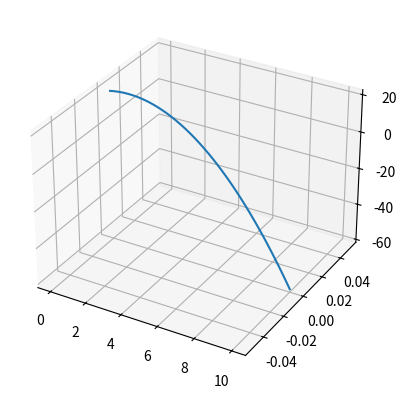

Recreate this plot in Python.
import sys
import numpy as np
import matplotlib.pyplot as plt
from mpl_toolkits.mplot3d import Axes3D




def calc_parabola(x1, y1, x2, y2, x3, y3):
    # y1 = a*x1*x1 + b*x1 + c
    # y2 = a*x2*x2 + b*x2 + c
    # y3 = a*x3*x3 + b*x3 + c

    parabola_matrix = np.array([[x1*x1, x1, 1], [x2*x2, x2, 1], [x3*x3, x3, 1]])
    y_vector = np.array([y1, y2, y3])
    quadratic_equation = np.linalg.solve(parabola_matrix, y_vector)
    return quadratic_equation


figure = plt.figure()
axes = figure.add_subplot(111, projection='3d')
# x=np.linspace(-2*np.pi, 2*np.pi)
# sinx=np.sin(x) # calculate sin(x)
# plt.plot(x,sinx, np.cos(x)) #plot x on x-axis and sin_x on y-axis
quadratic_array = [0]
try:
    quadratic_array = calc_parabola(0, 20, 1, 21, 2, 20)
except:
    print("Infinite or no solutions to the points")
    sys.exit(1)

a = quadratic_array[0]
assert a != 0, "Not a quadratic equation"
b = quadratic_array[1]
c = quadratic_array[2]

print(a, b, c)

x = np.linspace(0,10)
z = a * x * x + b * x + c
y = np.linspace(0,0)

plt.plot(x, y, z)
plt.show()
